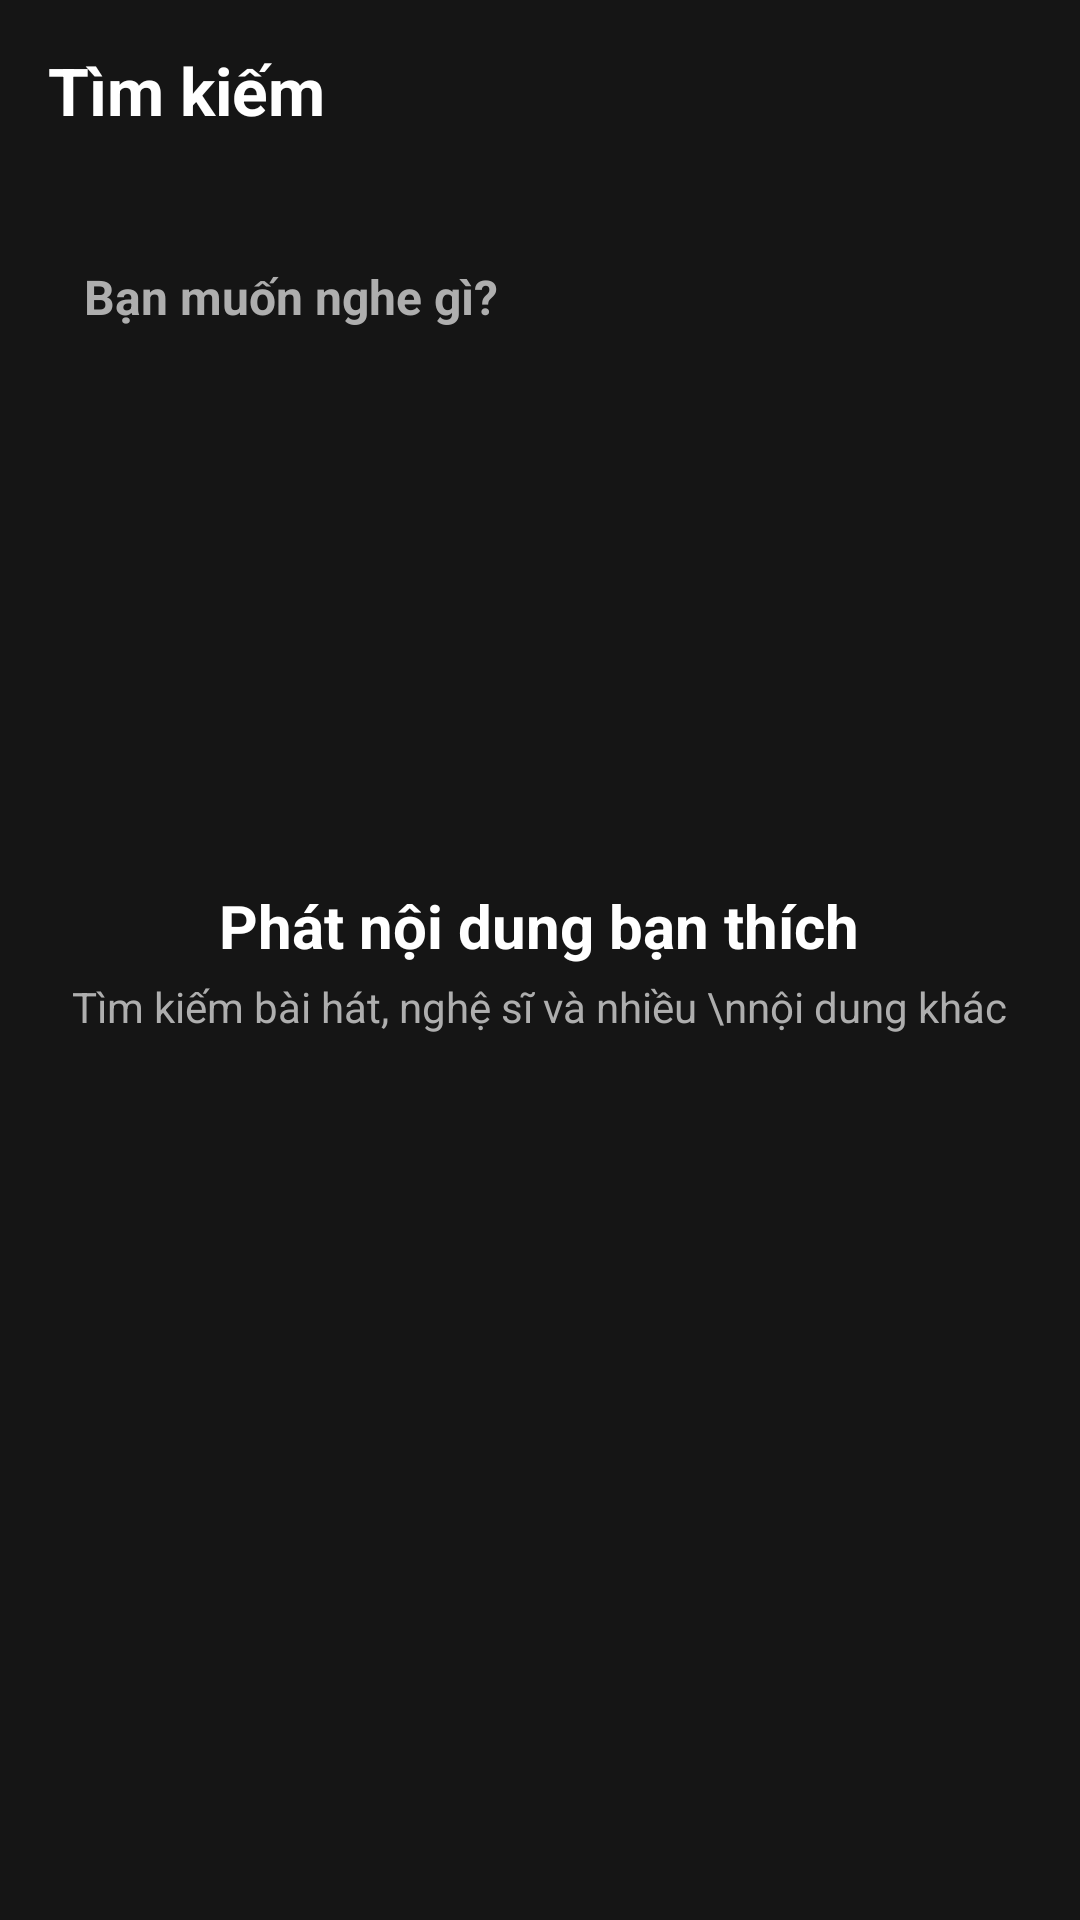

Reconstruct the res/layout file that produces this screen, plus the resources it refers to.
<!-- AndroidManifest.xml: application theme Theme.Muzix -->
<!-- res/layout/fragment_search.xml -->
<?xml version="1.0" encoding="utf-8"?>
<RelativeLayout xmlns:android="http://schemas.android.com/apk/res/android"
    xmlns:tools="http://schemas.android.com/tools"
    android:layout_width="match_parent"
    android:layout_height="match_parent"
    android:background="@color/main_background"
    tools:context=".view.search.SearchFragment">

    <TextView
        android:id="@+id/tvSearch"
        android:layout_width="wrap_content"
        android:layout_height="60dp"
        android:layout_marginStart="16dp"
        android:gravity="center_vertical"
        android:text="@string/search"
        android:textColor="@color/white"
        android:textSize="22sp"
        android:textStyle="bold" />

    <EditText
        android:id="@+id/edt_search"
        android:layout_width="match_parent"
        android:layout_height="wrap_content"
        android:layout_below="@id/tvSearch"
        android:layout_marginHorizontal="16dp"
        android:layout_marginTop="16dp"
        android:textColor="@color/black"
        android:textColorHint="@color/grey"
        android:background="@drawable/edt_custom"
        android:hint="@string/edt_hint"
        android:inputType="textCapSentences"
        android:padding="12dp"
        android:textSize="16sp"
        android:textStyle="bold" />

    <RadioGroup
        android:id="@+id/tab_search"
        android:layout_width="match_parent"
        android:layout_height="34dp"
        android:layout_below="@id/edt_search"
        android:layout_marginHorizontal="16dp"
        android:layout_marginTop="20dp"
        android:orientation="horizontal"
        android:visibility="invisible">

        <RadioButton
            android:id="@+id/tab_playlist"
            android:layout_width="0dp"
            android:layout_height="match_parent"
            android:layout_gravity="center_vertical"
            android:layout_marginEnd="10dp"
            android:layout_weight="2"
            android:background="@drawable/tab_selector"
            android:button="@null"
            android:gravity="center"
            android:paddingHorizontal="8dp"
            android:text="@string/playlist"
            android:textColor="@drawable/text_selector" />

        <RadioButton
            android:id="@+id/tab_song"
            android:layout_width="0dp"
            android:layout_height="match_parent"
            android:layout_gravity="center_vertical"
            android:layout_marginEnd="10dp"
            android:layout_weight="1"
            android:background="@drawable/tab_selector"
            android:button="@null"
            android:gravity="center"
            android:paddingHorizontal="8dp"
            android:text="@string/song"
            android:textColor="@drawable/text_selector" />

        <RadioButton
            android:id="@+id/tab_artist"
            android:layout_width="0dp"
            android:layout_height="match_parent"
            android:layout_gravity="center_vertical"
            android:layout_weight="1"
            android:background="@drawable/tab_selector"
            android:button="@null"
            android:gravity="center"
            android:paddingHorizontal="8dp"
            android:text="@string/artist"
            android:textColor="@drawable/text_selector" />
    </RadioGroup>

    <androidx.fragment.app.FragmentContainerView
        android:id="@+id/container_child"
        android:layout_width="match_parent"
        android:layout_marginTop="16dp"
        android:layout_height="match_parent"
        android:layout_below="@id/tab_search"
        android:visibility="invisible" />

    <LinearLayout
        android:id="@+id/layout_first_search"
        android:layout_width="wrap_content"
        android:layout_height="wrap_content"
        android:layout_centerInParent="true"
        android:gravity="center"
        android:orientation="vertical">

        <TextView
            android:layout_width="wrap_content"
            android:layout_height="wrap_content"
            android:text="Phát nội dung bạn thích"
            android:textColor="@color/white"
            android:textSize="20sp"
            android:textStyle="bold"
            tools:ignore="HardcodedText" />

        <TextView
            android:layout_width="wrap_content"
            android:layout_height="wrap_content"
            android:layout_marginTop="4dp"
            android:gravity="center"
            android:text="Tìm kiếm bài hát, nghệ sĩ và nhiều \nnội dung khác"
            android:textColor="@color/grey"
            tools:ignore="HardcodedText" />
    </LinearLayout>
</RelativeLayout>
<!-- resources referenced by this layout -->
<resources>
  <color name="black">#FF000000</color>
  <color name="grey">#AEAEAE</color>
  <color name="main_background">#151515</color>
  <color name="white">#FFFFFFFF</color>
  <!-- drawable tab_selector (drawable) -->
  <?xml version="1.0" encoding="utf-8"?>
  <selector xmlns:android="http://schemas.android.com/apk/res/android">
      <item android:state_checked="true" android:drawable="@drawable/tab_selected"/>
      <item android:state_checked="false" android:drawable="@drawable/tab_unselected"/>
  
  </selector>
  <!-- drawable text_selector (drawable) -->
  <?xml version="1.0" encoding="utf-8"?>
  <selector xmlns:android="http://schemas.android.com/apk/res/android">
      <item android:state_checked="true" android:color="@color/main_background"/>
      <item android:state_checked="false" android:color="@color/white"/>
  </selector>
  <string name="artist">Nghệ sĩ</string>
  <string name="edt_hint">Bạn muốn nghe gì?</string>
  <string name="playlist">Danh sách phát</string>
  <string name="search">Tìm kiếm</string>
  <string name="song">Bài hát</string>
  <style name="Theme.Muzix" parent="Theme.MaterialComponents.DayNight.NoActionBar">
          
          <item name="colorPrimary">@color/purple_500</item>
          <item name="colorPrimaryVariant">@color/main_background</item>
          <item name="colorOnPrimary">@color/white</item>
          
          <item name="colorSecondary">@color/teal_200</item>
          <item name="colorSecondaryVariant">@color/teal_700</item>
          <item name="colorOnSecondary">@color/black</item>
          
          <item name="android:statusBarColor">?attr/colorPrimaryVariant</item>
          
      </style>
  <!-- drawable tab_selected (drawable) -->
  <?xml version="1.0" encoding="utf-8"?>
  <shape xmlns:android="http://schemas.android.com/apk/res/android"
      android:shape="rectangle">
      <corners android:radius="30dp"/>
      <solid android:color="@color/main"/>
      <stroke android:width="2dp"
          android:color="#FBE19A"/>
  
  </shape>
  <!-- drawable tab_unselected (drawable) -->
  <?xml version="1.0" encoding="utf-8"?>
  <shape xmlns:android="http://schemas.android.com/apk/res/android"
      android:shape="rectangle">
      <corners android:radius="30dp"/>
      <solid android:color="@color/main_background"/>
      <stroke android:width="1dp"
          android:color="@color/white"/>
  
  </shape>
  <color name="purple_500">#FF6200EE</color>
  <color name="teal_200">#FF03DAC5</color>
  <color name="teal_700">#FF018786</color>
  <color name="main">#FFD154</color>
</resources>
